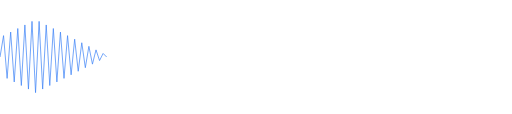
t = 0.00 s
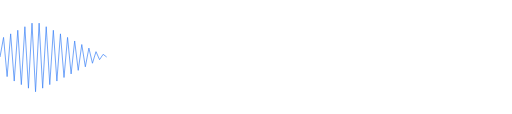
t = 0.25 s
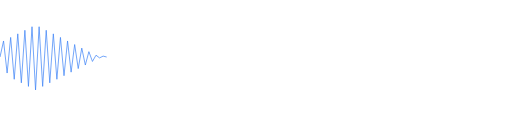
t = 0.75 s
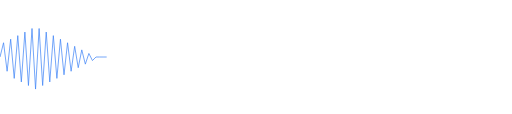
t = 1.00 s
t = 1.25 s: frame unchanged from t = 0.75 s, image omitted
t = 1.75 s: frame unchanged from t = 0.25 s, image omitted

The animated SVG that drew these frames (rendered in a browser with its animation timeline set to each time). Animation: 1 SMIL element (animate=1); one cycle of 2.00 s, repeats indefinitely.

<svg viewBox="0 0 1440 320" xmlns="http://www.w3.org/2000/svg" preserveAspectRatio="none">
  <polyline 
    fill="none" 
    stroke="#3b82f6" 
    stroke-width="2">
    <animate 
      attributeName="points" 
      dur="2s" 
      repeatCount="indefinite"
      values="
        0,160 10,100 20,220 30,90 40,230 50,80 60,240 70,70 80,250 90,60 100,260 110,60 120,250 130,70 140,240 150,80 160,230 170,90 180,220 190,100 200,210 210,110 220,200 230,120 240,190 250,130 260,180 270,140 280,170 290,150 300,160;
        
        0,160 10,120 20,200 30,110 40,220 50,100 60,230 70,90 80,240 90,80 100,250 110,80 120,240 130,90 140,230 150,100 160,220 170,110 180,210 190,120 200,200 210,130 220,190 230,140 240,180 250,150 260,170 270,160 280,160 290,160 300,160;

        0,160 10,100 20,220 30,90 40,230 50,80 60,240 70,70 80,250 90,60 100,260 110,60 120,250 130,70 140,240 150,80 160,230 170,90 180,220 190,100 200,210 210,110 220,200 230,120 240,190 250,130 260,180 270,140 280,170 290,150 300,160
      " />
  </polyline>
</svg>
